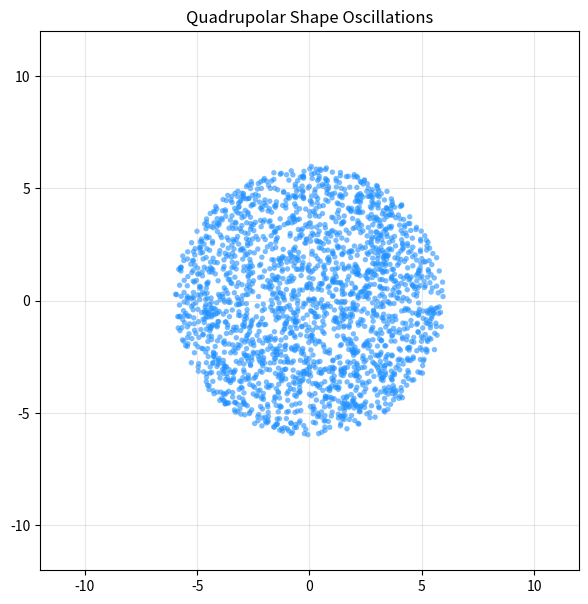

Write Python code to recreate this figure.
import matplotlib.pyplot as plt
import numpy as np
from matplotlib.animation import FuncAnimation

# ==========================
# GENTLE / STABLE PARAMETERS
# ==========================
N = 2200  # Particle count
R = 6.0  # Initial spawn radius
dt = 0.01  # Timestep

# Force strengths
k_att = 0.1  # Gentle pull
k_rep = 0.4  # Soft repulsion cushion
interaction_radius = 5.0  # Interaction zone
r_core = 0.5  # Core radius

# Center-of-mass internal damping
damping = 0.95  # Damps internal particle vibrations relative to COM

# ==========================
# SHAPE-DEFORMING PERTURBATION PARAMETERS
# ==========================
A = 35.5  # Shape deformation amplitude
omega = 6.0  # Driving frequency (rad/s)
time = 0.0  # Simulation time tracker

# ==========================
# INITIAL PARTICLES
# ==========================
np.random.seed(42)
theta = np.random.uniform(0, 2 * np.pi, N)
r = R * np.sqrt(np.random.rand(N))

x = r * np.cos(theta)
y = r * np.sin(theta)

vx = np.zeros(N)
vy = np.zeros(N)

# Initialize accelerations for Leapfrog
axx = np.zeros(N)
ayy = np.zeros(N)

# ==========================
# FORCE FUNCTION
# ==========================


def compute_forces(x, y, t):
  """Computes internal cohesion + quadrupolar shape-deforming force."""
  dx = x[None, :] - x[:, None]
  dy = y[None, :] - y[:, None]
  d = np.sqrt(dx * dx + dy * dy)

  # Interaction mask
  mask = (d < interaction_radius) & (d > 0.01)

  # 1. Long-range attraction
  f_att = k_att * (interaction_radius - d)

  # 2. Short-range repulsion
  f_rep = k_rep * (r_core / np.maximum(d, 0.05)) ** 2

  # Net internal force matrix
  force_net = np.zeros_like(d)
  force_net[mask] = f_att[mask] - f_rep[mask]

  # Sum internal forces
  fx = np.sum(force_net * (dx / np.maximum(d, 1e-5)), axis=1)
  fy = np.sum(force_net * (dy / np.maximum(d, 1e-5)), axis=1)

  # 3. Quadrupolar Shape Deformation (X stretches, Y compresses)
  x_rel = x - np.mean(x)
  y_rel = y - np.mean(y)

  fx += A * x_rel * np.sin(omega * t)
  fy -= A * y_rel * np.sin(omega * t)

  return fx, fy


# Compute initial acceleration at t = 0
axx, ayy = compute_forces(x, y, time)

# ==========================
# FIGURE SETUP
# ==========================
fig, ax = plt.subplots(figsize=(7, 7))
sc = ax.scatter(x, y, s=15, c="dodgerblue", edgecolors="none", alpha=0.6)

ax.set_xlim(-12, 12)
ax.set_ylim(-12, 12)
ax.set_aspect("equal")
ax.grid(True, alpha=0.3)
ax.set_title("Quadrupolar Shape Oscillations")


# ==========================
# LEAPFROG UPDATE LOOP
# ==========================
def update(frame):
  global x, y, vx, vy, axx, ayy, time

  # 1. Update Positions (Leapfrog step 1)
  x += vx * dt + 0.5 * axx * (dt**2)
  y += vy * dt + 0.5 * ayy * (dt**2)

  # Advance time
  time += dt

  # 2. Compute New Accelerations at t + dt
  new_axx, new_ayy = compute_forces(x, y, time)

  # 3. Update Velocities (Leapfrog step 2)
  vx += 0.5 * (axx + new_axx) * dt
  vy += 0.5 * (ayy + new_ayy) * dt

  # Update accelerations
  axx, ayy = new_axx, new_ayy

  # 4. Center-of-Mass Frame Damping
  v_cm_x = np.mean(vx)
  v_cm_y = np.mean(vy)

  vx = v_cm_x + (vx - v_cm_x) * damping
  vy = v_cm_y + (vy - v_cm_y) * damping

  sc.set_offsets(np.column_stack((x, y)))
  return (sc,)


ani = FuncAnimation(fig, update, frames=1000, interval=15, blit=True)
plt.show()
